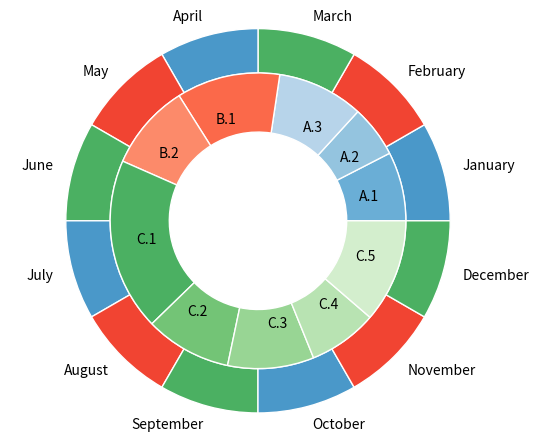

Reproduce this figure in Python.
# Libraries
import matplotlib.pyplot as plt

# Make data: I have 3 groups and 7 subgroups
group_names = ['January', 'February', 'March', 'April', 'May', 'June', 'July', 'August', 'September', 'October',
               'November', 'December']
group_size = [30, 30, 30, 30, 30, 30, 30, 30, 30, 30, 30, 30]
subgroup_names = ['A.1', 'A.2', 'A.3', 'B.1', 'B.2', 'C.1', 'C.2', 'C.3', 'C.4', 'C.5']
subgroup_size = [4, 3, 5, 6, 5, 10, 5, 5, 4, 6]

# Create colors
a, b, c = [plt.cm.Blues, plt.cm.Reds, plt.cm.Greens]

# First Ring (outside)
fig, ax = plt.subplots()
ax.axis('equal')
mypie, _ = ax.pie(group_size, radius=1.3, labels=group_names, colors=[a(0.6), b(0.6), c(0.6)])
plt.setp(mypie, width=0.3, edgecolor='white')

# Second Ring (Inside)
mypie2, _ = ax.pie(subgroup_size, radius=1.3 - 0.3, labels=subgroup_names, labeldistance=0.7,
                   colors=[a(0.5), a(0.4), a(0.3), b(0.5), b(0.4), c(0.6), c(0.5), c(0.4), c(0.3), c(0.2)])
plt.setp(mypie2, width=0.4, edgecolor='white')
plt.margins(0, 0)

# show it
plt.show()
